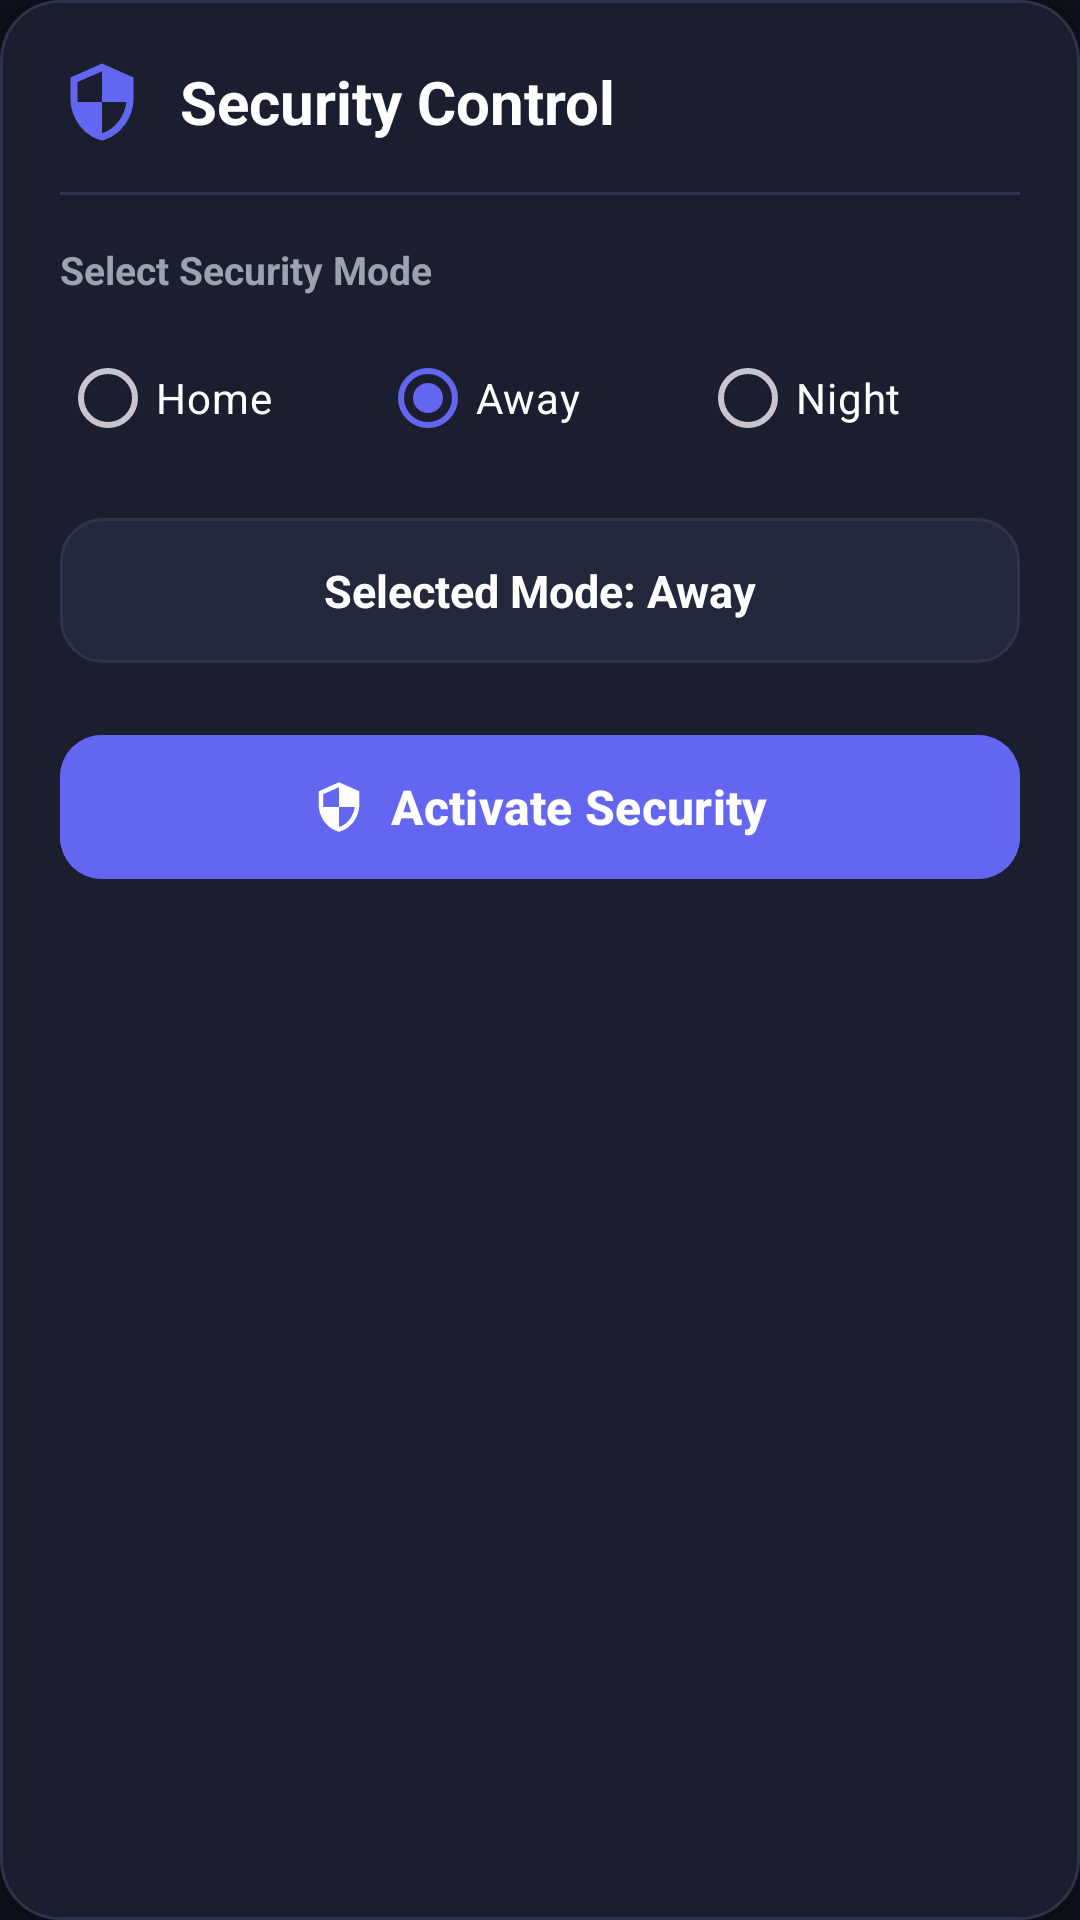

Reconstruct the res/layout file that produces this screen, plus the resources it refers to.
<!-- AndroidManifest.xml: application theme Theme.HomeSecure -->
<!-- res/layout/fragment_security.xml -->
<?xml version="1.0" encoding="utf-8"?>
<com.google.android.material.card.MaterialCardView xmlns:android="http://schemas.android.com/apk/res/android"
    xmlns:app="http://schemas.android.com/apk/res-auto"
    android:layout_width="match_parent"
    android:layout_height="wrap_content"
    app:cardBackgroundColor="@color/bg_card"
    app:cardCornerRadius="20dp"
    app:cardElevation="6dp"
    app:strokeColor="@color/card_stroke"
    app:strokeWidth="1dp">

    <LinearLayout
        android:layout_width="match_parent"
        android:layout_height="wrap_content"
        android:orientation="vertical"
        android:padding="20dp">

        
        <LinearLayout
            android:layout_width="match_parent"
            android:layout_height="wrap_content"
            android:gravity="center_vertical"
            android:orientation="horizontal">

            <ImageView
                android:layout_width="28dp"
                android:layout_height="28dp"
                android:src="@drawable/ic_shield"
                app:tint="@color/primary_indigo" />

            <TextView
                android:layout_width="0dp"
                android:layout_height="wrap_content"
                android:layout_marginStart="12dp"
                android:layout_weight="1"
                android:text="@string/title_security"
                android:textColor="@color/white"
                android:textSize="20sp"
                android:textStyle="bold" />
        </LinearLayout>

        <View
            android:layout_width="match_parent"
            android:layout_height="1dp"
            android:layout_marginVertical="16dp"
            android:background="@color/card_stroke" />

        
        <TextView
            android:layout_width="wrap_content"
            android:layout_height="wrap_content"
            android:layout_marginBottom="10dp"
            android:text="@string/select_security_mode"
            android:textColor="@color/text_secondary"
            android:textSize="13sp"
            android:textStyle="bold" />

        <RadioGroup
            android:id="@+id/rg_security_modes"
            android:layout_width="match_parent"
            android:layout_height="wrap_content"
            android:layout_marginBottom="16dp"
            android:orientation="horizontal">

            <RadioButton
                android:id="@+id/rb_mode_home"
                android:layout_width="0dp"
                android:layout_height="wrap_content"
                android:layout_weight="1"
                android:text="@string/mode_home"
                android:textColor="@color/white"
                android:textSize="14sp" />

            <RadioButton
                android:id="@+id/rb_mode_away"
                android:layout_width="0dp"
                android:layout_height="wrap_content"
                android:layout_weight="1"
                android:checked="true"
                android:text="@string/mode_away"
                android:textColor="@color/white"
                android:textSize="14sp" />

            <RadioButton
                android:id="@+id/rb_mode_night"
                android:layout_width="0dp"
                android:layout_height="wrap_content"
                android:layout_weight="1"
                android:text="@string/mode_night"
                android:textColor="@color/white"
                android:textSize="14sp" />
        </RadioGroup>

        
        <LinearLayout
            android:layout_width="match_parent"
            android:layout_height="wrap_content"
            android:layout_marginBottom="20dp"
            android:background="@drawable/bg_card_end"
            android:gravity="center"
            android:orientation="horizontal"
            android:padding="14dp">

            <TextView
                android:id="@+id/tv_selected_mode"
                android:layout_width="wrap_content"
                android:layout_height="wrap_content"
                android:text="Selected Mode: Away"
                android:textColor="@color/white"
                android:textSize="15sp"
                android:textStyle="bold" />
        </LinearLayout>

        
        <com.google.android.material.button.MaterialButton
            android:id="@+id/btn_activate_security"
            android:layout_width="match_parent"
            android:layout_height="56dp"
            android:backgroundTint="@color/primary_indigo"
            android:text="@string/btn_activate_security"
            android:textColor="@color/white"
            android:textSize="16sp"
            android:textStyle="bold"
            app:cornerRadius="14dp"
            app:icon="@drawable/ic_shield"
            app:iconGravity="textStart"
            app:iconPadding="8dp"
            app:iconTint="@color/white" />

    </LinearLayout>
</com.google.android.material.card.MaterialCardView>
<!-- resources referenced by this layout -->
<resources>
  <color name="bg_card">#1A1E2E</color>
  <color name="card_stroke">#2D344B</color>
  <color name="primary_indigo">#6366F1</color>
  <color name="text_secondary">#9CA3AF</color>
  <color name="white">#FFFFFF</color>
  <!-- drawable bg_card_end (drawable) -->
  <?xml version="1.0" encoding="utf-8"?>
  <shape xmlns:android="http://schemas.android.com/apk/res/android"
      android:shape="rectangle">
      <solid android:color="#22273B" />
      <corners android:radius="14dp" />
      <stroke
          android:width="1dp"
          android:color="#2D344B" />
  </shape>
  <!-- drawable ic_shield (drawable) -->
  <vector xmlns:android="http://schemas.android.com/apk/res/android"
      android:width="24dp"
      android:height="24dp"
      android:viewportWidth="24"
      android:viewportHeight="24">
    <path
        android:fillColor="#FFFFFF"
        android:pathData="M12,1L3,5v6c0,5.55 3.84,10.74 9,12 5.16,-1.26 9,-6.45 9,-12V5l-9,-4zm0,10.99h7c-0.53,4.12 -3.28,7.79 -7,8.94V12H5V6.3l7,-3.11v8.8z"/>
  </vector>
  <string name="btn_activate_security">Activate Security</string>
  <string name="mode_away">Away</string>
  <string name="mode_home">Home</string>
  <string name="mode_night">Night</string>
  <string name="select_security_mode">Select Security Mode</string>
  <string name="title_security">Security Control</string>
  <style name="Theme.HomeSecure" parent="Base.Theme.HomeSecure" />
  <style name="Base.Theme.HomeSecure" parent="Theme.Material3.Dark.NoActionBar">
          <item name="colorPrimary">@color/primary_indigo</item>
          <item name="colorOnPrimary">@color/white</item>
          <item name="colorPrimaryContainer">@color/primary_indigo_dark</item>
          <item name="colorSecondary">@color/accent_cyan</item>
          <item name="android:statusBarColor">@color/bg_dark</item>
  
          
          <item name="android:windowBackground">@color/bg_dark</item>
          <item name="android:textColorPrimary">@color/text_primary</item>
          <item name="android:textColorSecondary">@color/text_secondary</item>
      </style>
  <color name="primary_indigo_dark">#4F46E5</color>
  <color name="accent_cyan">#06B6D4</color>
  <color name="bg_dark">#0F111A</color>
  <color name="text_primary">#FFFFFF</color>
</resources>
